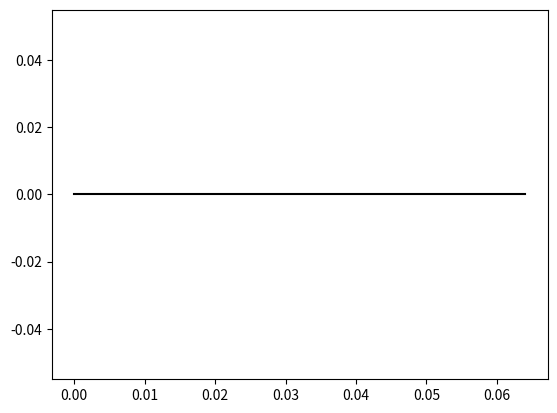

The script that saved this image:
# %%
import matplotlib.pyplot as plt

Ic = 236
t = 8e-6
w = 4e-3
L = 64e-3

Jc = Ic / (t * L)
print(f"Jc: {Jc/1e6}")

# %%
plt.plot([0, L], [0, 0], "k-")
plt.show()

